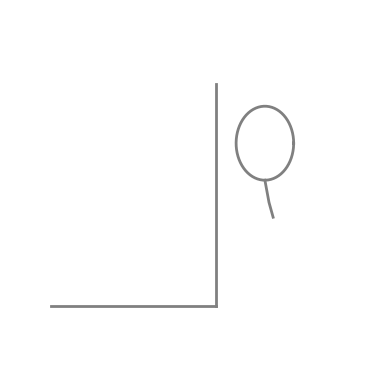

This figure's Python source: (Note: this script raises an exception after producing the figure.)
import matplotlib.pyplot as plt
import matplotlib.patches as patches

fig, ax = plt.subplots(1, 1, figsize=(4, 4))

# Draw the L-shaped figure (right angle / coordinate axes fragment)
# Vertical line segment
ax.plot([2, 2], [1, 4], color='gray', linewidth=2)

# Horizontal line segment
ax.plot([0, 2], [1, 1], color='gray', linewidth=2)

# Draw the loop/curve on the right side (resembles a 'g' or loop shape)
# This appears to be a small loop attached to the top-right of the vertical line
import numpy as np

# Loop shape at top right
theta = np.linspace(0, 2 * np.pi, 200)
loop_cx, loop_cy = 2.6, 3.2
loop_rx, loop_ry = 0.35, 0.5
loop_x = loop_cx + loop_rx * np.cos(theta)
loop_y = loop_cy + loop_ry * np.sin(theta)
ax.plot(loop_x, loop_y, color='gray', linewidth=2)

# Tail going down from the loop
tail_x = np.array([loop_cx + 0.0, loop_cx + 0.05, loop_cx + 0.1])
tail_y = np.array([loop_cy - loop_ry, loop_cy - loop_ry - 0.3, loop_cy - loop_ry - 0.5])
ax.plot(tail_x, tail_y, color='gray', linewidth=2)

ax.set_xlim(-0.5, 4)
ax.set_ylim(0, 5)
ax.axis('off')

plt.tight_layout()
plt.savefig(OUTPUT_PATH, dpi=150, bbox_inches='tight')
